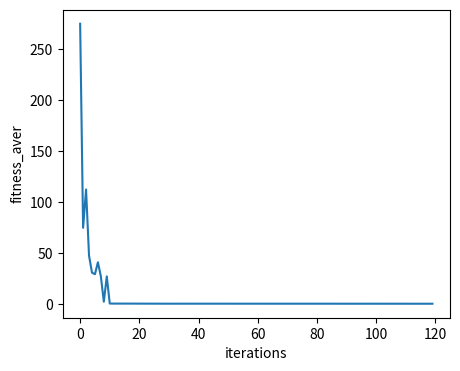

Reproduce this figure in Python.
import numpy as np 
import math
import matplotlib.pyplot as plt 


def population_generate(domain_min, domain_max, size = 100) :
    assert(domain_min < domain_max)
    population = []
    domain_min = int(domain_min * 10000)
    domain_max = int(domain_max * 10000)
    initial_population_x = np.random.randint(domain_min, domain_max, size)
    initial_population_x = initial_population_x.reshape(1, size)
    initial_population_y = np.random.randint(domain_min, domain_max, size)
    initial_population_y = initial_population_y.reshape(1, size)

    for i in range(size) :
        indiv_str_x = bin(initial_population_x[0, i]).replace("0b", "")
        indiv_str_y = bin(initial_population_y[0, i]).replace("0b", "")
        indiv_str = [indiv_str_x, indiv_str_y]
        population.append(indiv_str)
    return population


def population_check(population) : 
    num_indiv = len(population)
    for i in range(0, num_indiv) :
        x = (population[i])[0] 
        y = (population[i])[1]
        if x == "0" : 
            (population[i])[0] = "1"
        if y == "0" : 
            (population[i])[1] = "1"
    return population


def compute_fitness_f1(population) :
    fitness = []
    fitness_pro = []
    population = population_check(population)
    for indiv_str in population : 
        indiv_x_val = float(int(indiv_str[0], 2)) / 10000
        indiv_y_val = float(int(indiv_str[1], 2)) / 10000
        indiv_fitness = math.sin(indiv_x_val) * math.sin(indiv_y_val) \
                        / (indiv_x_val * indiv_y_val)
        fitness.append(indiv_fitness)
    
    min_fitness = min(fitness)
    fitness_pro = [i - min_fitness + 1 for i in fitness]
    return fitness_pro, fitness


def compute_fitness_f2(population) : 
    fitness = []
    fitness_pro = []
    for indiv_str in population : 
        indiv_x_val = float(int(indiv_str[0], 2)) / 10000
        indiv_y_val = float(int(indiv_str[1], 2)) / 10000
        indiv_fitness = 100 * ((indiv_y_val - indiv_x_val ** 2) ** 2) \
                        + (1 - indiv_x_val) ** 2
        fitness.append(indiv_fitness)
    
    fitness_pro = [1. / (i + 1) for i in fitness]
    return fitness_pro, fitness


def wheel_select(population) :
    pointer = np.random.rand()
    probability = 0.
    fitness_pro, _ = compute_fitness_f2(population)
    sum_fitness = sum(fitness_pro)
    num_indiv = len(fitness_pro)

    for i in range(num_indiv) :
        probability +=  fitness_pro[i] / sum_fitness
        if pointer <= probability :
            indiv_select =  population[i]
            break
    return indiv_select


def ga_select(population) : 
    num_indiv = len(population)
    new_population = []
    for i in range(num_indiv) :
        indiv_select = wheel_select(population)
        new_population.append(indiv_select)
    return new_population


def str_to_vector(bin_str, bit_len) :
    vector = np.zeros((1, bit_len))
    if bin_str[0] == "-" :
        vector[0][0] = 1
        for i in range(1, len(bin_str)) : 
            vector[0][bit_len - i] = int(bin_str[len(bin_str) - i])
    else :
        for i in range(1, len(bin_str) + 1) :
            vector[0][bit_len - i] = int(bin_str[len(bin_str) - i])
    return vector


def vector_to_str(vector) :
    num_element = vector.shape[1]
    flag = 0
    if vector[0][0] == 1 :
        bin_str = "-"
        for i in range(1, num_element) :
            if flag != 0 :
                bin_str += str(int(vector[0][i]))
                continue
            if vector[0][i] != 0 :  
                flag = 1
                bin_str += str(int(vector[0][i]))
    else : 
        bin_str = ""
        for i in range(1, num_element) :
            if flag != 0 :
                bin_str += str(int(vector[0][i]))
                continue
            if vector[0][i] != 0 :  
                flag = 1
                bin_str += str(int(vector[0][i]))
    
    if bin_str == "-" or bin_str == "" :
        bin_str = "0"
    return bin_str


def indiv_cross(parent_1, parent_2, bit_len = 17) :
    parent_1_x = parent_1[0]
    parent_2_x = parent_2[0]
    parent_1_y = parent_1[1]
    parent_2_y = parent_2[1]

    parent_1_x_vec = str_to_vector(parent_1_x, bit_len)
    parent_2_x_vec = str_to_vector(parent_2_x, bit_len)
    parent_1_y_vec = str_to_vector(parent_1_y, bit_len)
    parent_2_y_vec = str_to_vector(parent_2_y, bit_len)

    cross_position_x = (np.random.randint(0, bit_len - 1, 1))[0]
    cross_position_y = (np.random.randint(0, bit_len - 1, 1))[0]

    indiv_1_x_vec = np.hstack((parent_1_x_vec[:, 0 : cross_position_x],
                               parent_2_x_vec[:, cross_position_x : bit_len]))
    indiv_2_x_vec = np.hstack((parent_2_x_vec[:, 0 : cross_position_x], 
                               parent_1_x_vec[:, cross_position_x : bit_len]))
    indiv_1_y_vec = np.hstack((parent_1_y_vec[:, 0 : cross_position_y],
                               parent_2_y_vec[:, cross_position_y : bit_len]))                           
    indiv_2_y_vec = np.hstack((parent_2_y_vec[:, 0 : cross_position_y],
                               parent_1_y_vec[:, cross_position_y : bit_len]))

    indiv_1_x = vector_to_str(indiv_1_x_vec)
    indiv_2_x = vector_to_str(indiv_2_x_vec)
    indiv_1_y = vector_to_str(indiv_1_y_vec)
    indiv_2_y = vector_to_str(indiv_2_y_vec)

    indiv_1 = [indiv_1_x, indiv_1_y]
    indiv_2 = [indiv_2_x, indiv_2_y]
    return indiv_1, indiv_2


def ga_cross(population, P_cross = 0.75) : 
    num_indiv = len(population)
    new_population = []
    i = 0
    for cnt in range(0, int(num_indiv / 2)) : 
        pointer = np.random.rand()
        if pointer <= P_cross : 
            indiv_1, indiv_2 = indiv_cross(population[i], population[i + 1])
        else :
            indiv_1 = population[i]
            indiv_2 = population[i + 1]
        i += 2
        new_population.append(indiv_1)
        new_population.append(indiv_2)
    return new_population


def indiv_mutate(indiv, bit_len = 17) : 
    indiv_x = indiv[0]
    indiv_y = indiv[1]
    pointer = np.random.rand()
    mutation_rule = {0 : 1, 1 : 0}
    indiv_x_vec = str_to_vector(indiv_x, bit_len)
    indiv_y_vec = str_to_vector(indiv_y, bit_len)
    mutate_pos = (np.random.randint(0, bit_len - 1, 1))[0]

    if pointer <= 0.5 :
        indiv_x_vec[0][mutate_pos] = mutation_rule[indiv_x_vec[0][mutate_pos]]
    else :
        indiv_y_vec[0][mutate_pos] = mutation_rule[indiv_y_vec[0][mutate_pos]]
    
    indiv_x = vector_to_str(indiv_x_vec)
    indiv_y = vector_to_str(indiv_y_vec)
    indiv_new = [indiv_x, indiv_y]
    return indiv_new


def ga_mutate(population, P_mutate = 0.001) : 
    num_indiv = len(population)
    for i in range(0, num_indiv) : 
        pointer = np.random.rand()
        if pointer <= P_mutate : 
            indiv = population[i]
            population[i] = indiv_mutate(indiv)
    new_population = population
    return new_population


def genetic_algorithm(domain_min, domain_max, num_iteration = 150) : 
    population = population_generate(domain_min, domain_max)
    fitness_average = []
    for i in range(num_iteration) : 
        population = ga_select(population)
        population = ga_cross(population)
        # population = ga_mutate(population)
        _, fitness = compute_fitness_f2(population)
        fitness_average.append(sum(fitness) / len(fitness))
    return population, fitness_average


"""
test
"""
population, fitness_aver = genetic_algorithm(-5, 5, 120)

plt.rcParams["figure.figsize"] = (5.0, 4.0)              # 以英寸为单位的图片宽高设定
plt.rcParams["image.interpolation"] = "nearest"
plt.rcParams["image.cmap"] = "gray"
plt.ylabel("fitness_aver")
plt.xlabel("iterations")
plt.plot(np.squeeze(fitness_aver))
plt.show()